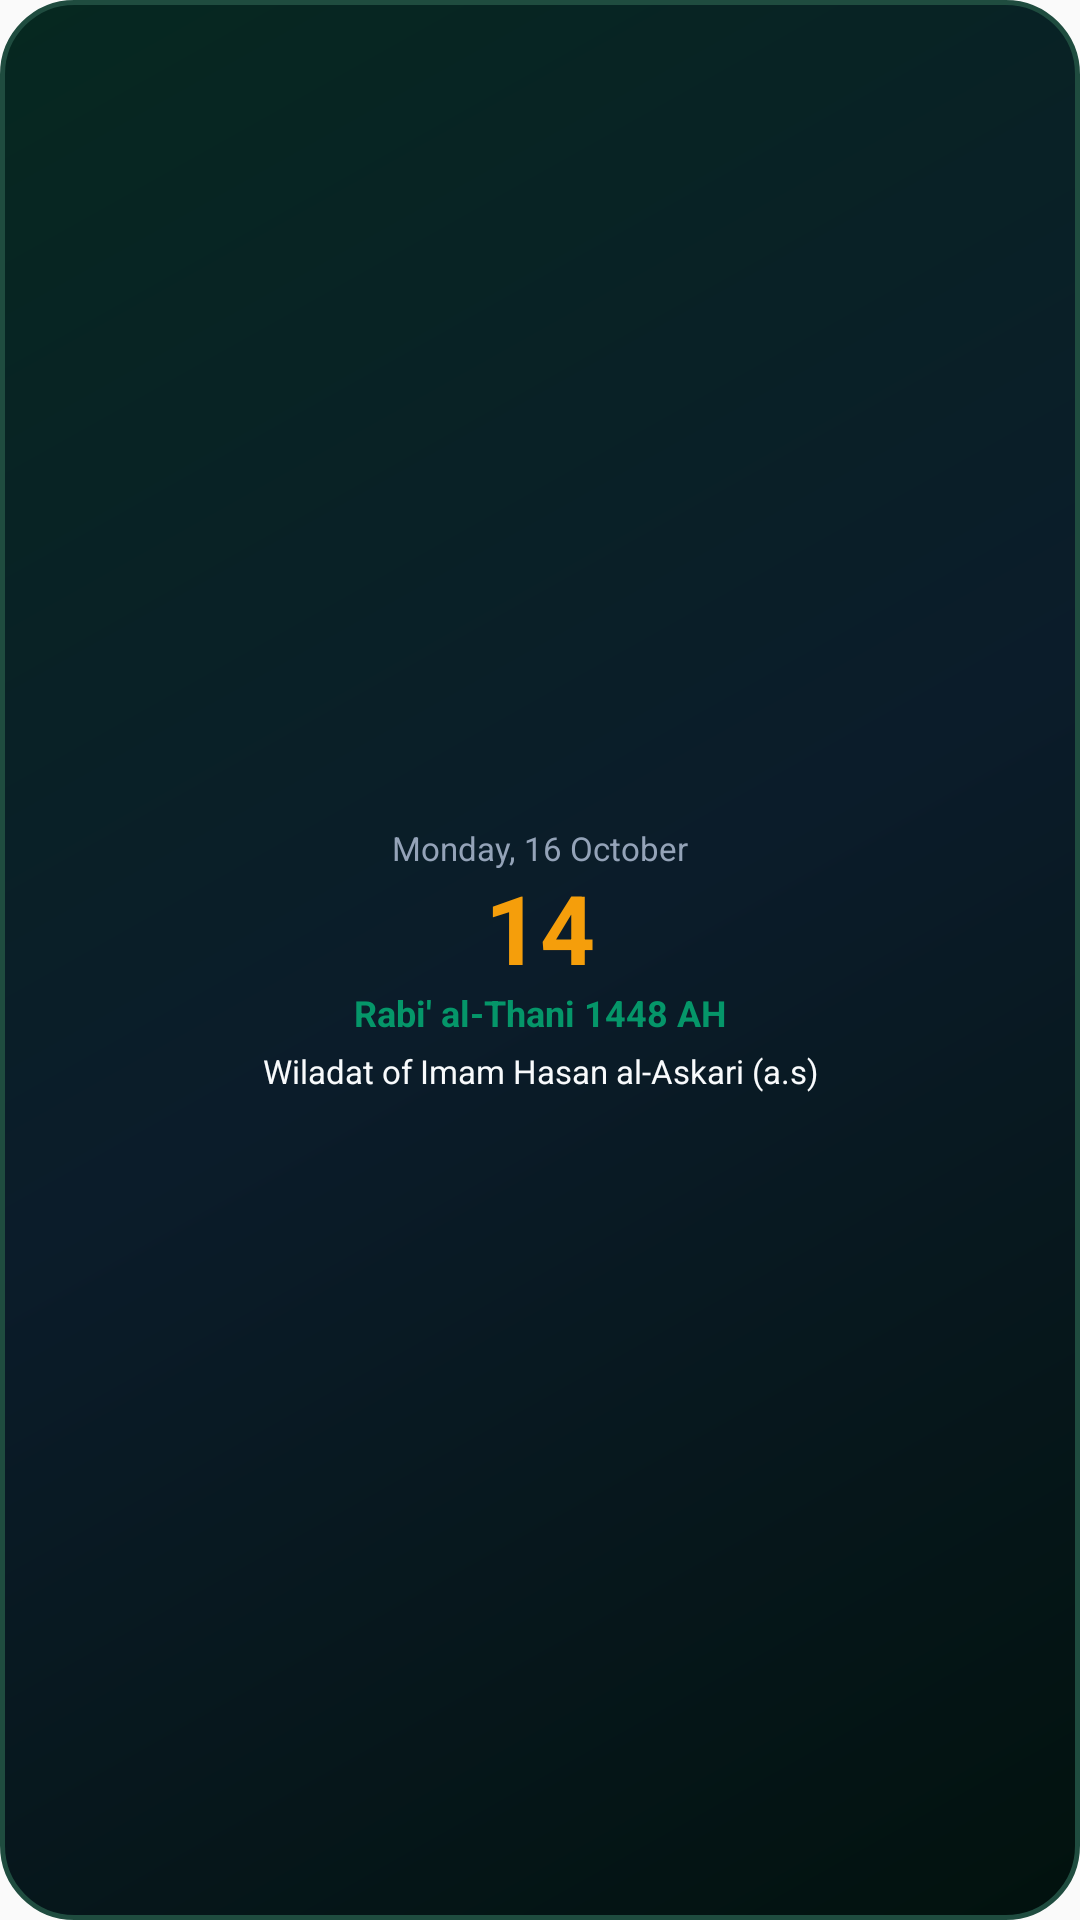

Produce the Android XML layout that renders to this screen, including the resource entries it uses.
<!-- AndroidManifest.xml: application theme AppTheme -->
<!-- res/layout/widget_shia_calendar_compact.xml -->
<?xml version="1.0" encoding="utf-8"?>
<LinearLayout xmlns:android="http://schemas.android.com/apk/res/android"
    android:id="@+id/widget_calendar_compact_root"
    android:layout_width="match_parent"
    android:layout_height="match_parent"
    android:orientation="vertical"
    android:background="@drawable/widget_bg_rounded"
    android:padding="12dp"
    android:gravity="center">

    <TextView
        android:id="@+id/widget_compact_gregorian"
        android:layout_width="wrap_content"
        android:layout_height="wrap_content"
        android:text="Monday, 16 October"
        android:textColor="@color/widget_text_muted"
        android:textSize="11sp" />

    <TextView
        android:id="@+id/widget_compact_hijri_day"
        android:layout_width="wrap_content"
        android:layout_height="wrap_content"
        android:text="14"
        android:textColor="@color/widget_gold"
        android:textSize="32sp"
        android:textStyle="bold"
        android:includeFontPadding="false"
        android:layout_marginTop="2dp" />

    <TextView
        android:id="@+id/widget_compact_hijri_month"
        android:layout_width="wrap_content"
        android:layout_height="wrap_content"
        android:text="Rabi' al-Thani 1448 AH"
        android:textColor="@color/widget_emerald"
        android:textSize="12sp"
        android:textStyle="bold"
        android:layout_marginBottom="4dp" />

    <TextView
        android:id="@+id/widget_compact_occasion"
        android:layout_width="match_parent"
        android:layout_height="wrap_content"
        android:text="Wiladat of Imam Hasan al-Askari (a.s)"
        android:textColor="@color/widget_text_white"
        android:textSize="11sp"
        android:gravity="center"
        android:maxLines="2"
        android:ellipsize="end" />
</LinearLayout>
<!-- resources referenced by this layout -->
<resources>
  <color name="widget_emerald">#059669</color>
  <color name="widget_gold">#F59E0B</color>
  <color name="widget_text_muted">#94A3B8</color>
  <color name="widget_text_white">#F8FAFC</color>
  <!-- drawable widget_bg_rounded (drawable) -->
  <?xml version="1.0" encoding="utf-8"?>
  <shape xmlns:android="http://schemas.android.com/apk/res/android"
      android:shape="rectangle">
      <corners android:radius="24dp" />
      <gradient
          android:angle="315"
          android:startColor="#062820"
          android:centerColor="#0B1C2A"
          android:endColor="#02120E"
          android:type="linear" />
      <stroke android:width="1.5dp" android:color="#1F4C3F" />
  </shape>
  <style name="AppTheme" parent="Theme.AppCompat.Light.DarkActionBar">
          
          <item name="colorPrimary">@color/colorPrimary</item>
          <item name="colorPrimaryDark">@color/colorPrimaryDark</item>
          <item name="colorAccent">@color/colorAccent</item>
      </style>
  <color name="colorPrimary">#059669</color>
  <color name="colorPrimaryDark">#047857</color>
  <color name="colorAccent">#10B981</color>
</resources>
